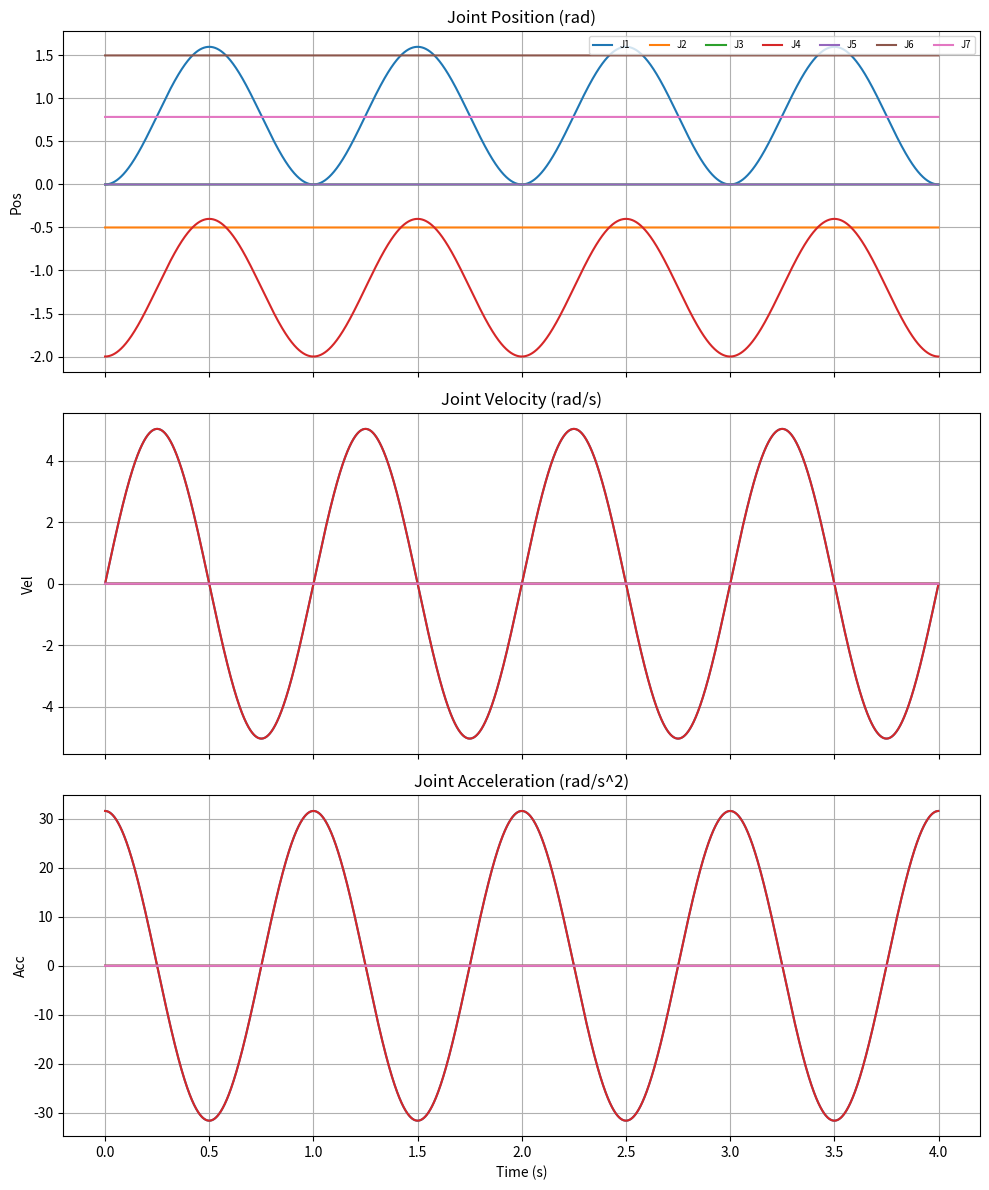

The matplotlib source for this figure:
import numpy as np
import matplotlib.pyplot as plt

# ==============================================================================
# 基类定义
# ==============================================================================
class TrajectoryGenerator:
    def __init__(self, duration=10.0, dt=0.001):
        """
        轨迹生成器基类
        :param duration: 轨迹总时长 (s)
        :param dt: 采样时间步长 (s)
        """
        self.duration = duration
        self.dt = dt
        # 预计算时间轴，主要用于画图和预存
        self.time_steps = np.arange(0, duration, dt)
        
    def print_info(self):
        """标准化的轨迹信息打印"""
        print("\n" + "="*50)
        print(f"📍 轨迹配置信息: {self.__class__.__name__}")
        print(f"   - 总时长: {self.duration} s")
        print(f"   - 采样步长: {self.dt} s")
        if hasattr(self, 'q_target'):
            print(f"   - 目标姿态: {np.round(self.q_target, 3)}")
        if hasattr(self, 'freq'):
            print(f"   - 运动频率: {self.freq} Hz")
        print("="*50 + "\n")
        
    def get_state(self, t):
        """
        获取 t 时刻的目标状态
        :return: q_ref, dq_ref, ddq_ref (均为 np.array, shape=(7,))
        """
        raise NotImplementedError("子类必须实现 get_state 方法")

    def plot_trajectory(self, filename="trajectory_check.png"):
        """
        [调试工具] 自动遍历时间轴，画出位置、速度、加速度曲线
        """
        qs, dqs, ddqs = [], [], []
        for t in self.time_steps:
            q, dq, ddq = self.get_state(t)
            qs.append(q)
            dqs.append(dq)
            ddqs.append(ddq)
        
        qs, dqs, ddqs = np.array(qs), np.array(dqs), np.array(ddqs)
        
        # 绘图
        fig, axes = plt.subplots(3, 1, figsize=(10, 12), sharex=True)
        
        titles = ["Joint Position (rad)", "Joint Velocity (rad/s)", "Joint Acceleration (rad/s^2)"]
        ylabels = ["Pos", "Vel", "Acc"]
        data_list = [qs, dqs, ddqs]
        
        for ax, data, title, ylabel in zip(axes, data_list, titles, ylabels):
            for i in range(7):
                ax.plot(self.time_steps, data[:, i], label=f'J{i+1}')
            ax.set_title(title)
            ax.set_ylabel(ylabel)
            ax.grid(True)
            if ax == axes[0]:
                ax.legend(ncol=7, fontsize='x-small', loc='upper right')
                
        axes[-1].set_xlabel("Time (s)")
        plt.tight_layout()
        plt.savefig(filename)
        print(f"✅ 轨迹检查图已保存至 {filename}")


# ==============================================================================
# 具体轨迹实现类
# ==============================================================================
class FixedTrajectory(TrajectoryGenerator):
    """
    固定姿态轨迹：用于测试控制器在极端姿态下的静态保持能力 (对抗稳态误差和重力)
    """
    def __init__(self, q_target=None, duration=10.0, dt=0.001):
        super().__init__(duration, dt)
        
        if q_target is None:
            # 默认使用高重力力矩挑战姿态：关节 2 (肩) 和 关节 4 (肘) 承受极大扭矩
            self.q_target = np.array([0.0, -0.5, 0.0, -2.0, 0.0, 1.5, 0.785], dtype=float)
        else:
            self.q_target = np.array(q_target, dtype=float)

    def get_state(self, t):
        """
        无论时间 t 是多少，始终返回固定的目标位置，以及为 0 的速度和加速度
        """
        q_ref = self.q_target.copy()
        dq_ref = np.zeros(7)
        ddq_ref = np.zeros(7)
        
        return q_ref, dq_ref, ddq_ref
    
class SineTrajectory(TrajectoryGenerator):
    """
    灵活的正弦轨迹：支持为每个关节独立设置初始位姿和振幅 (你刚刚实验用的版本)
    """
    def __init__(self, q_init, amplitude, freq=1.0, duration=10.0, dt=0.001):
        super().__init__(duration, dt)
        self.q_init = np.array(q_init, dtype=float)
        self.amplitude = np.array(amplitude, dtype=float)
        self.freq = freq
        self.w = 2 * np.pi * self.freq

    def get_state(self, t):
        # 🔥 修改为 (1 - cos) 轨迹，保证开局速度绝对为 0，防止观测器被瞬间冲爆！
        q_ref = self.q_init + self.amplitude * (1 - np.cos(self.w * t))
        dq_ref = self.amplitude * self.w * np.sin(self.w * t)
        ddq_ref = self.amplitude * (self.w**2) * np.cos(self.w * t)
        
        return q_ref, dq_ref, ddq_ref

class PhaseSineTrajectory(TrajectoryGenerator):
    """
    带有相位差的波浪正弦轨迹：用于测试全身协调性 (你早期的版本)
    """
    def __init__(self, freq=0.2, amp=0.25, duration=10.0, dt=0.001):
        super().__init__(duration, dt)
        self.freq = freq
        self.amp = amp
        self.q_home = np.array([0.0, -0.785, 0.0, -2.356, 0.0, 1.80, 0.785])
        self.w = 2 * np.pi * self.freq

    def get_state(self, t):
        q_ref, dq_ref, ddq_ref = np.zeros(7), np.zeros(7), np.zeros(7)
        for i in range(7):
            phase = i * 0.5 
            current_amp = self.amp * (0.5 if i < 2 else 1.0)
            
            q_ref[i] = self.q_home[i] + current_amp * np.sin(self.w * t + phase)
            dq_ref[i] = current_amp * self.w * np.cos(self.w * t + phase)
            ddq_ref[i] = -current_amp * (self.w**2) * np.sin(self.w * t + phase)
            
        return q_ref, dq_ref, ddq_ref


class StepTrajectory(TrajectoryGenerator):
    """
    阶跃轨迹：用于测试控制器的瞬态响应 (超调、上升时间)
    """
    def __init__(self, target_joint_id, start_val, end_val, step_time=0.5, duration=10.0, dt=0.001):
        super().__init__(duration, dt)
        self.id = target_joint_id
        self.start_val = start_val
        self.end_val = end_val
        self.t_step = step_time
        
        self.q_home = np.array([0, -0.785, 0, -2.356, 0, 1.571, 0.785], dtype=float)
        self.q_home[self.id] = self.start_val

    def get_state(self, t):
        q_ref = self.q_home.copy()
        if t >= self.t_step:
            q_ref[self.id] = self.end_val
        else:
            q_ref[self.id] = self.start_val
            
        return q_ref, np.zeros(7), np.zeros(7)


# ==============================================================================
# 单元测试 (直接运行此文件进行测试)
# ==============================================================================
if __name__ == "__main__":
    print("🧪 正在测试轨迹生成模块...")
    
    # 使用你刚才提供的具体参数进行测试
    q_init = [0.0, -0.5, 0.0, -2.0, 0.0, 1.5, 0.785]
    amplitude = [0.8, 0.0, 0.0, 0.8, 0.0, 0.0, 0.0] # 只有关节 1 和 4 在动
    
    traj = SineTrajectory(q_init=q_init, amplitude=amplitude, freq=1.0, duration=4.0)
    
    q0, dq0, ddq0 = traj.get_state(0.0)
    print(f"📍 初始位置 (t=0):\n{q0}")
    print(f"📍 初始速度 (t=0):\n{dq0}")  # 注意：余弦波在 t=0 时速度不为 0！
    
    # 自动画图检查
    traj.plot_trajectory("test_sine_traj.png")